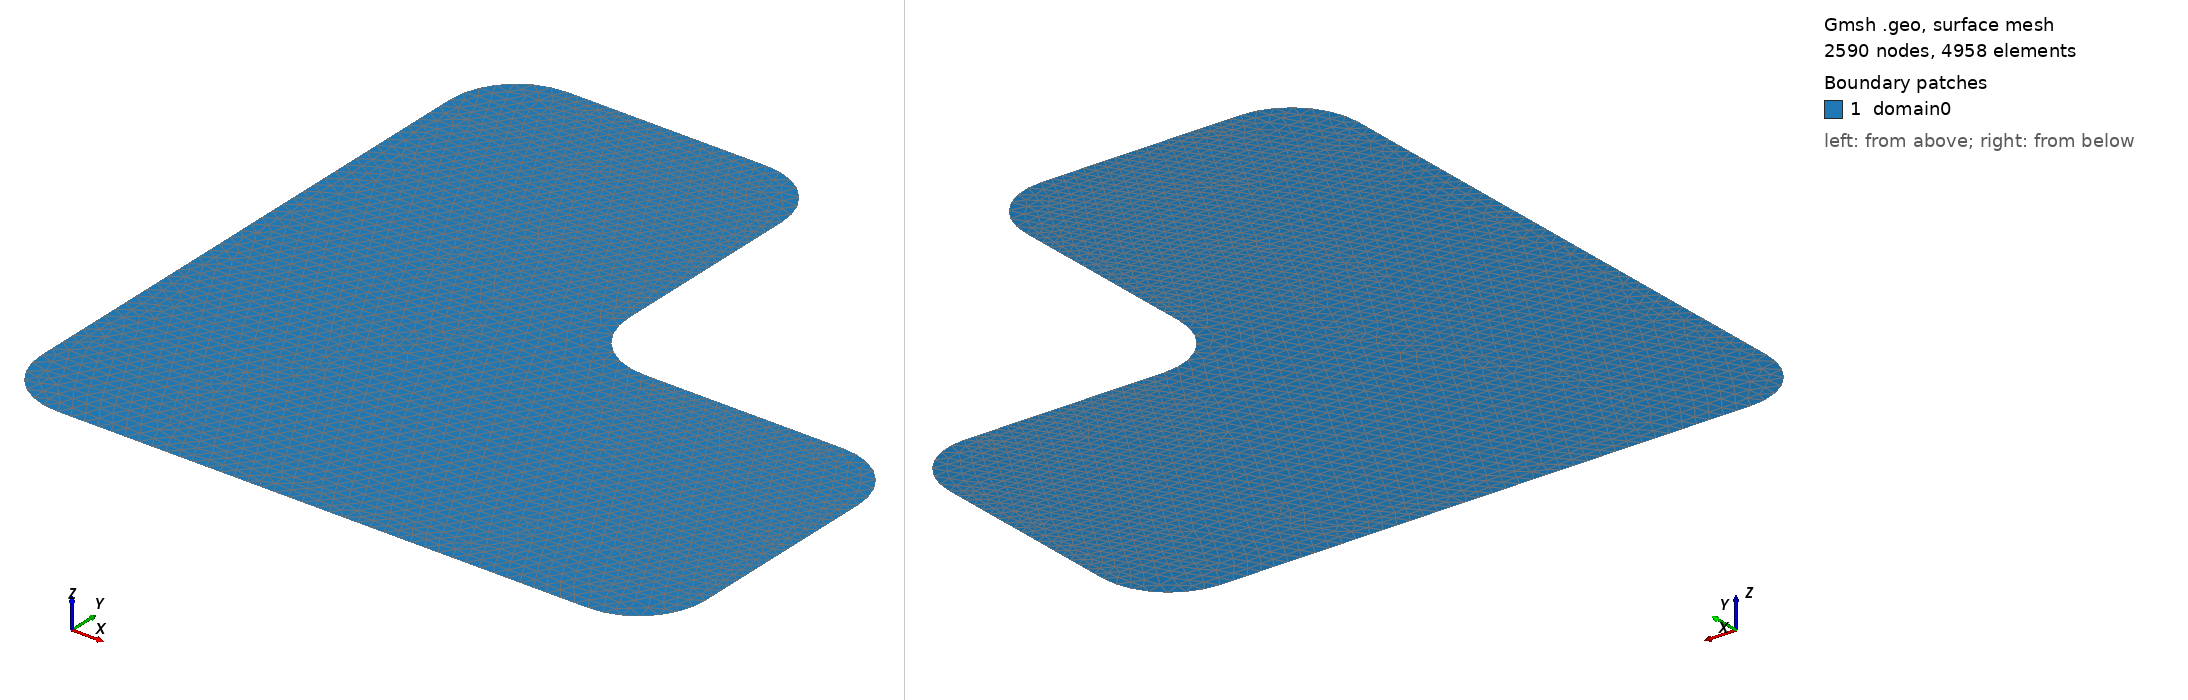

Gmsh geometry script, surface-meshed: 2590 nodes, 4958 surface elements. Boundary patches (legend numbers): 1 domain0. Left view from above one corner, right view from below the opposite corner. Legend entries are the model's physical surfaces. The drawing asked Gmsh for element sizes between 1% and 20% of the model's largest extent; the script's own settings can give other sizes.

=== L_shape_in_real.geo (drawn) ===
//+
SetFactory("OpenCASCADE");
dx=0.01;
 
w=2.0;
h=2.0;

Point(5) = {-w / 4, -h / 4, 0, dx};
Point(6) = {-w / 4, h / 4, 0, dx};
Point(7) = {0.0, h / 4, 0, dx};
Point(8) = {0.0, 0.0, 0, dx};
Point(9) = {w / 4, 0, 0, dx};
Point(10) = {w / 4, -h / 4, 0, dx};

r = 0.1;
Point(11) = {- w / 4 + r, - h / 4 + r + h / 4, 0, dx};
Point(12) = {- w / 4 + r, - h / 4 + h / 4, 0, dx};
Point(13) = {- w / 4, - h / 4 + r + h / 4, 0, dx};

Point(14) = {- w / 4 + r,  h / 4 - r + h / 4, 0, dx};
Point(15) = {- w / 4 + r,  h / 4 + h / 4, 0, dx};
Point(16) = {- w / 4,  h / 4 - r + h / 4, 0, dx};

Point(17) = {0 - r,  h / 4 - r + h / 4, 0, dx};
Point(18) = {0 - r,  h / 4 + h / 4, 0, dx};
Point(19) = {0,  h / 4 - r + h / 4, 0, dx};

Point(20) = {0 + r, 0 + r + h / 4, 0, dx};
Point(21) = {0 + r, 0 + h / 4, 0, dx};
Point(22) = {0, 0 + r + h / 4, 0, dx};

Point(23) = { w / 4 - r, 0 - r + h / 4, 0, dx};
Point(24) = { w / 4 - r, 0 + h / 4, 0, dx};
Point(25) = { w / 4, 0 - r + h / 4, 0, dx};

Point(26) = { w / 4 - r, - h / 4 + r + h / 4, 0, dx};
Point(27) = { w / 4 - r, - h / 4 + h / 4, 0, dx};
Point(28) = { w / 4, - h / 4 + r + h / 4, 0, dx};

//+
Line(5) = {13, 16};
//+
Line(6) = {15, 18};
//+
Line(7) = {19, 22};
//+
Line(8) = {21, 24};
//+
Line(9) = {25, 28};
//+
Line(10) = {27, 12};
//+
Circle(11) = {16, 14, 15};
//+
Circle(12) = {18, 17, 19};
//+
Circle(13) = {22, 20, 21};
//+
Circle(14) = {24, 23, 25};
//+
Circle(15) = {28, 26, 27};
//+
Circle(16) = {12, 11, 13};
//+
Curve Loop(2) = {5, 11, 6, 12, 7, 13, 8, 14, 9, 15, 10, 16};
//+
Plane Surface(2) = {2};


//+
Transfinite Curve {6, 7, 8, 9} = 20 Using Progression 1;
//+
Transfinite Curve {11, 12, 13, 14, 15, 16} = 8 Using Progression 1;
//+
Transfinite Curve {5, 10} = 40 Using Progression 1;

// Physical groups
Physical Surface("domain0", 1002) = {2};
Physical Curve("BCin", 104) = {6, 7, 8, 9, 11, 12, 13, 14, 15, 16, 5, 10};
